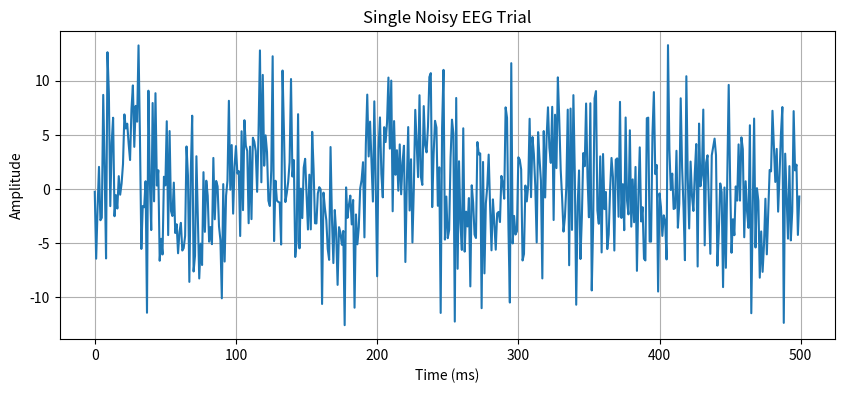

Source code (Python):
import numpy as np
import matplotlib.pyplot as plt

# Sampling frequency
fs = 1000  # Hz

# Trial duration
T = 0.5  # seconds

# Time vector
t = np.arange(0, T, 1 / fs)

# Clean ERP parameters
A = 100
alpha = 12
f = 10  # Hz

# Generate clean ERP signal
s = A * t * np.exp(-alpha * t) * np.sin(2 * np.pi * f * t)

# Noise RMS
noise_rms = 5

# Generate Gaussian white noise
noise = np.random.normal(
    loc=0,
    scale=noise_rms,
    size=len(t)
)

# Noisy EEG trial
x1 = s + noise

# Plot only the contaminated trial
plt.figure(figsize=(10, 4))

plt.plot(t * 1000, x1)

plt.xlabel("Time (ms)")
plt.ylabel("Amplitude")
plt.title("Single Noisy EEG Trial")
plt.grid(True)

plt.show()
